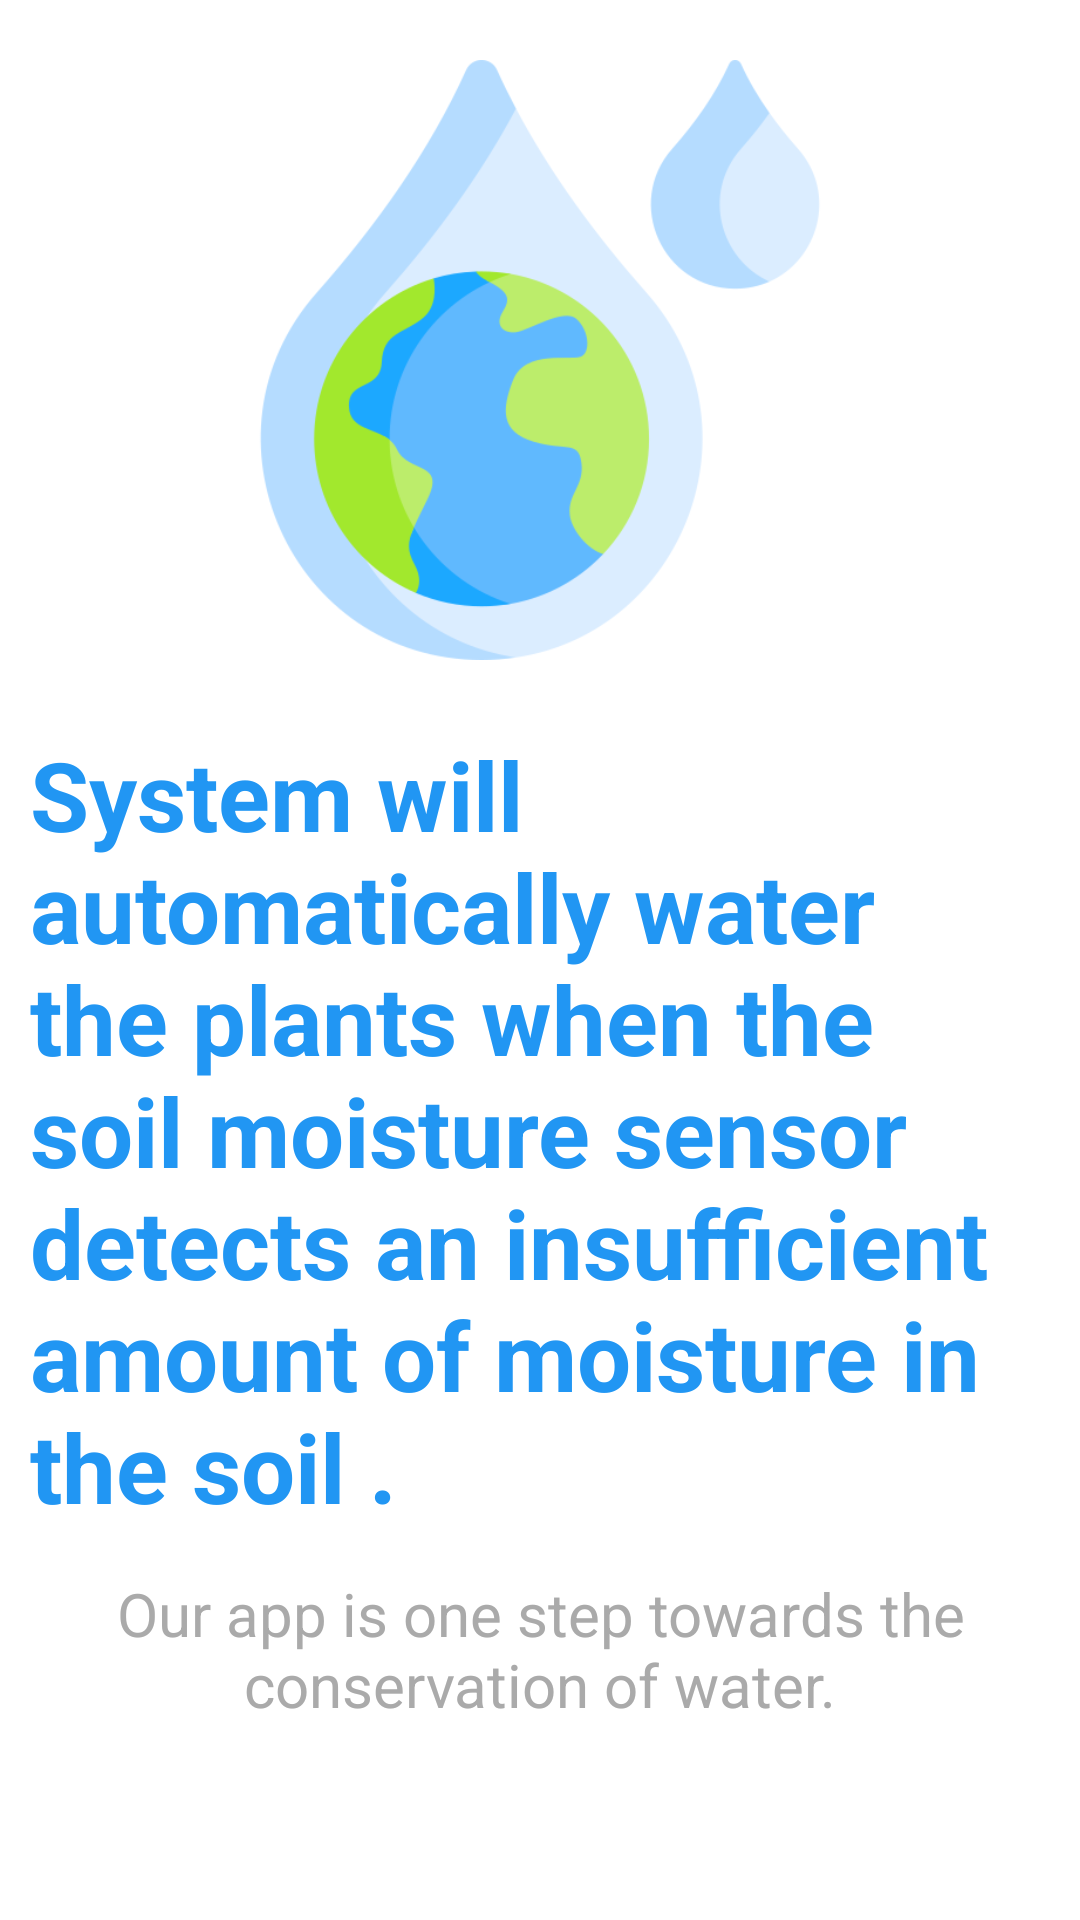

The Android layout XML behind this screen, and the referenced resources:
<!-- AndroidManifest.xml: application theme Theme.SmartIrrigationSystem -->
<!-- res/layout/slider2.xml -->
<?xml version="1.0" encoding="utf-8"?>
<androidx.constraintlayout.widget.ConstraintLayout xmlns:android="http://schemas.android.com/apk/res/android"
    xmlns:app="http://schemas.android.com/apk/res-auto"
    android:layout_width="match_parent"
    android:layout_height="match_parent">

    <ImageView
        android:id="@+id/imageView"
        android:layout_width="200dp"
        android:layout_height="200dp"
        android:layout_marginTop="20dp"
        app:layout_constraintEnd_toEndOf="parent"
        app:layout_constraintHorizontal_bias="0.5"
        app:layout_constraintStart_toStartOf="parent"
        app:layout_constraintTop_toTopOf="parent"
        app:srcCompat="@drawable/water" />

    <TextView
        android:id="@+id/textView2"
        android:layout_width="wrap_content"
        android:layout_height="wrap_content"
        android:padding="10dp"
        android:text="@string/save_water"
        android:textColor="@color/lightblue"
        android:textSize="32sp"
        android:textStyle="bold"
        app:layout_constraintBottom_toBottomOf="parent"
        app:layout_constraintEnd_toEndOf="parent"
        app:layout_constraintStart_toStartOf="parent"
        app:layout_constraintTop_toBottomOf="@+id/imageView"
        app:layout_constraintVertical_bias="0.100000024" />

    <TextView
        android:id="@+id/textView3"
        android:layout_width="wrap_content"
        android:layout_height="wrap_content"
        android:text="@string/water_des"
        android:textAlignment="center"
        android:textColor="@color/dark_grey"
        android:textSize="20sp"
        app:layout_constraintBottom_toBottomOf="parent"
        app:layout_constraintEnd_toEndOf="parent"
        app:layout_constraintStart_toStartOf="parent"
        app:layout_constraintTop_toBottomOf="@+id/textView2"
        app:layout_constraintVertical_bias="0.060000002" />
</androidx.constraintlayout.widget.ConstraintLayout>
<!-- resources referenced by this layout -->
<resources>
  <color name="dark_grey">#AAAAAA</color>
  <color name="lightblue">#2196F3</color>
  <!-- drawable water: png bitmap (drawable, 31566 bytes) -->
  <string name="save_water">System will automatically water the plants when the soil moisture sensor detects an insufficient amount of moisture in the soil .</string>
  <string name="water_des">Our app is one step towards the conservation of water.</string>
  <style name="Theme.SmartIrrigationSystem" parent="Theme.MaterialComponents.DayNight.DarkActionBar">
          
          <item name="colorPrimary">@color/purple_500</item>
          <item name="colorPrimaryVariant">@color/purple_700</item>
          <item name="colorOnPrimary">@color/white</item>
          
          <item name="colorSecondary">@color/teal_200</item>
          <item name="colorSecondaryVariant">@color/teal_700</item>
          <item name="colorOnSecondary">@color/black</item>
          
          <item name="android:statusBarColor" tools:targetApi="l">?attr/colorPrimaryVariant</item>
          
      </style>
  <color name="purple_500">#FF6200EE</color>
  <color name="purple_700">#FF3700B3</color>
  <color name="white">#FFFFFFFF</color>
  <color name="teal_200">#FF03DAC5</color>
  <color name="teal_700">#FF018786</color>
  <color name="black">#FF000000</color>
</resources>
